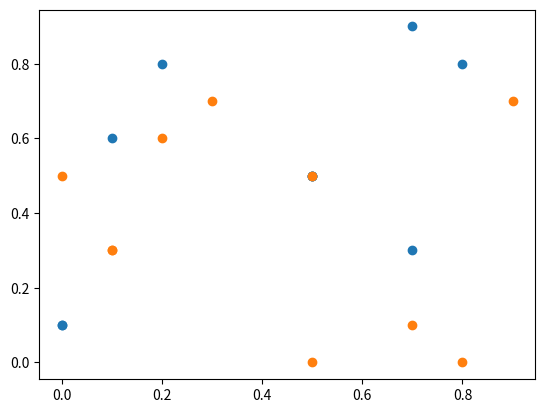

Write Python code to recreate this figure.
# This is a sample Python script.

# Press Shift+F10 to execute it or replace it with your code.
# Press Double Shift to search everywhere for classes, files, tool windows, actions, and settings.
import math

import numpy as np
import matplotlib.pyplot as plt

def random_instance(serverLength, userLength):
    randUsers = np.random.uniform(low=0, high=1, size=(userLength,))
    randServers = np.random.uniform(low=0, high=1, size=(serverLength,))
    # Use a breakpoint in the code line below to debug your script.
    return randUsers, randServers
def two_dimensional_random(serverLength, userLength):
    twoDimensionUsers_x = np.random.randint(0, 10, userLength)
    twoDimensionUsers_y = np.random.randint(0, 10, userLength)
    twoDimensionServers_x = np.random.randint(0, 10, serverLength)
    twoDimensionServers_y = np.random.randint(0, 10, serverLength)
    twoDimensionServers_x = (twoDimensionServers_x/10.0)
    twoDimensionServers_y = (twoDimensionServers_y / 10.0)
    twoDimensionUsers_x = (twoDimensionUsers_x / 10.0)
    twoDimensionUsers_y = (twoDimensionUsers_y / 10.0)
    plt.scatter(twoDimensionUsers_x, twoDimensionUsers_y)
    plt.show()
    plt.scatter(twoDimensionServers_x, twoDimensionServers_y)
    plt.show()
    return twoDimensionUsers_x, twoDimensionUsers_y, twoDimensionServers_x, twoDimensionServers_y

def two_dimensional_greedy(users_x, users_y, servers_x, servers_y):
    totalDist = [9999] * len(users_x)
    removeVar = 0
    greedyDist = 0.0
    servers_x_list = servers_x.tolist()
    servers_y_list = servers_y.tolist()
    users_x_list = users_x.tolist()
    users_y_list = users_y.tolist()
    for i in range(len(users_x)):
        for j in range(len(servers_x_list)):
            distUsers = math.sqrt( ((users_x_list[i]-servers_x_list[j])**2)+((users_y_list[i]-servers_y_list[j])**2) )
            if (abs(distUsers) < totalDist[i]):
                totalDist[i] = abs(distUsers)
                removeVar = j  # Using removevar to be the last one until i increments
        # print(serversList[removeVar])
        servers_x_list.remove(servers_x_list[removeVar])
        servers_y_list.remove(servers_y_list[removeVar])
        # print(usersList)
        # print(totalDist[i])
        # print(totalDist[i])
        # print(serversList)
    for i in range(len(totalDist)):
        greedyDist += totalDist[i]
    return greedyDist
    # Matching using the greedy algorithm based on array incremental points
    # match the algo

def greedy(randUsers, randServers):
    greedyDist = 0.0
    totalDist = [9999] * len(randUsers)
    removeVar = 0
    usersList = randUsers.tolist()
    serversList = randServers.tolist()
    for i in range(len(usersList)):
        for j in range(len(serversList)):
            if(abs(usersList[i]-serversList[j])<totalDist[i]):
                    totalDist[i] = abs(usersList[i] - serversList[j])
                    removeUser = i
                    removeVar = j #Using removevar to be the last one until i increments
        #print(serversList[removeVar])
        serversList.remove(serversList[removeVar])
        #print(usersList)
        #print(totalDist[i])
        #print(totalDist[i])
        #print(serversList)
    for i in range(len(totalDist)):
        greedyDist += totalDist[i]
    return greedyDist
    #Matching using the greedy algorithm based on array incremental points
    #match the algo
def two_dimensional_opt (users_x, users_y, servers_x, servers_y):
    totalDist = [9999] * len(users_x)
    removeVar = 0
    optDist = 0.0
    servers_x_list = servers_x.tolist()
    servers_y_list = servers_y.tolist()
    users_x_list = users_x.tolist()
    users_y_list = users_y.tolist()

    for i in range(len(users_x_list)):
        minUser_x = min(users_x_list)
        minUser_y = min(users_y_list)
        minServer_x = min(servers_x_list)
        minServer_y = min(servers_y_list)
        # print("This is min user: " + str(minUser))
        # print("This is minServer: " + str(minServer))
        optDist += abs(math.sqrt(((minUser_x - minServer_x) ** 2) + ((minUser_y - minServer_y) ** 2)))
        users_x_list.remove(minUser_x)
        users_y_list.remove(minUser_y)
        servers_x_list.remove(minServer_x)
        servers_y_list.remove(minServer_y)
        # print(usersList)
        # print(optDist)
        # print(serversList)
    return optDist
def opt (randUsers, randServers):
    optDist = 0.0
    i = 0
    usersList = randUsers.tolist()
    serversList = randServers.tolist()

    for i in range(len(usersList)):
        minUser = min(usersList)
        #print("This is min user: " + str(minUser))
        minServer = min(serversList)
        #print("This is minServer: " + str(minServer))
        optDist += abs(minServer - minUser)
        usersList.remove(minUser)
        serversList.remove(minServer)
        #print(usersList)
        #print(optDist)
        #print(serversList)
    return optDist
    #Based on what we know matching looking throughout the entire array
def evaluate(greedyDist, optDist):
    return greedyDist/optDist
# Press the green button in the gutter to run the script.
if __name__ == '__main__':

    result = random_instance(10, 10)
    print('Debugging random_instance')
    users = result[0]
    print('Debugging return [0]')
    print(users)
    servers = result[1]
    print('Debugging return [1]')
    print(servers)
    greedy_dist = greedy(users, servers)
    print('Debugging greedy_dist ' + str(greedy_dist))
    opt_dist = opt(users, servers)
    print('Debugging opt_dist ' + str(opt_dist))
    print('Here is the ratio in one dimension: ' + str(evaluate(greedy_dist, opt_dist)))
    totalSum = 0
    trials = 100
    for i in range(trials):
        result = random_instance(10, 10)
        users = result[0]
        servers = result[1]
        greedy_dist = greedy(users, servers)
        opt_dist = opt(users, servers)
        totalSum += evaluate(greedy_dist, opt_dist)
    print('Here is the ratio in one dimension: ' + str(totalSum/(trials)) + ' for ' + str(trials) + ' trials')
    two_dimensional_result = two_dimensional_random(10, 10)
    users_x = two_dimensional_result[0]
    users_y = two_dimensional_result[1]
    servers_x = two_dimensional_result[2]
    servers_y = two_dimensional_result[3]
    greedy_two_dist = two_dimensional_greedy(users_x, users_y, servers_x, servers_y)
    print('Debugging greedy_dist in two dimensions ' + str(greedy_two_dist))
    opt_two_dist = two_dimensional_opt(users_x, users_y, servers_x, servers_y)
    print('Debugging opt_dist in two dimensions ' + str(opt_two_dist))
    print('Here is the ratio in two dimension: ' + str(evaluate(greedy_two_dist, opt_two_dist)))
# See PyCharm help at https://www.jetbrains.com/help/pycharm/
